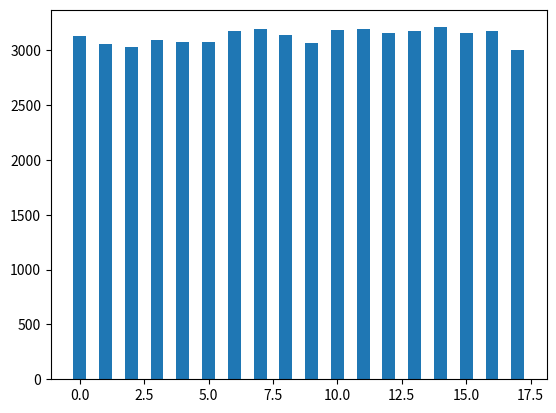

Generate this figure with matplotlib:
#!/usr/bin/python3

import matplotlib.pyplot as plt
import numpy as np
import random as rd

dico = {x:0 for x in range(18)}

def lancer(dico: dict):
    n = 0b0
    for x in range(5):
        n = (n << 1) + rd.randint(0,1)
    print(bin(n))
    print(int(n))
    if n < 18:
        dico[n] += 1




for _ in range(100000):
    lancer(dico)

plt.bar(dico.keys(), dico.values(), 0.5)
plt.show()

# from matplotlib import colors
# from matplotlib.ticker import PercentFormatter

# # Fixing random state for reproducibility
# np.random.seed(19680801)

# N_points = 100000
# n_bins = 20

# # Generate a normal distribution, center at x=0 and y=5
# x = np.random.randn(N_points)
# y = .4 * x + np.random.randn(100000) + 5

# fig, axs = plt.subplots(1, 2, sharey=True, tight_layout=True)

# # We can set the number of bins with the `bins` kwarg
# axs[0].hist(x, bins=n_bins)
# axs[1].hist(y, bins=n_bins)
